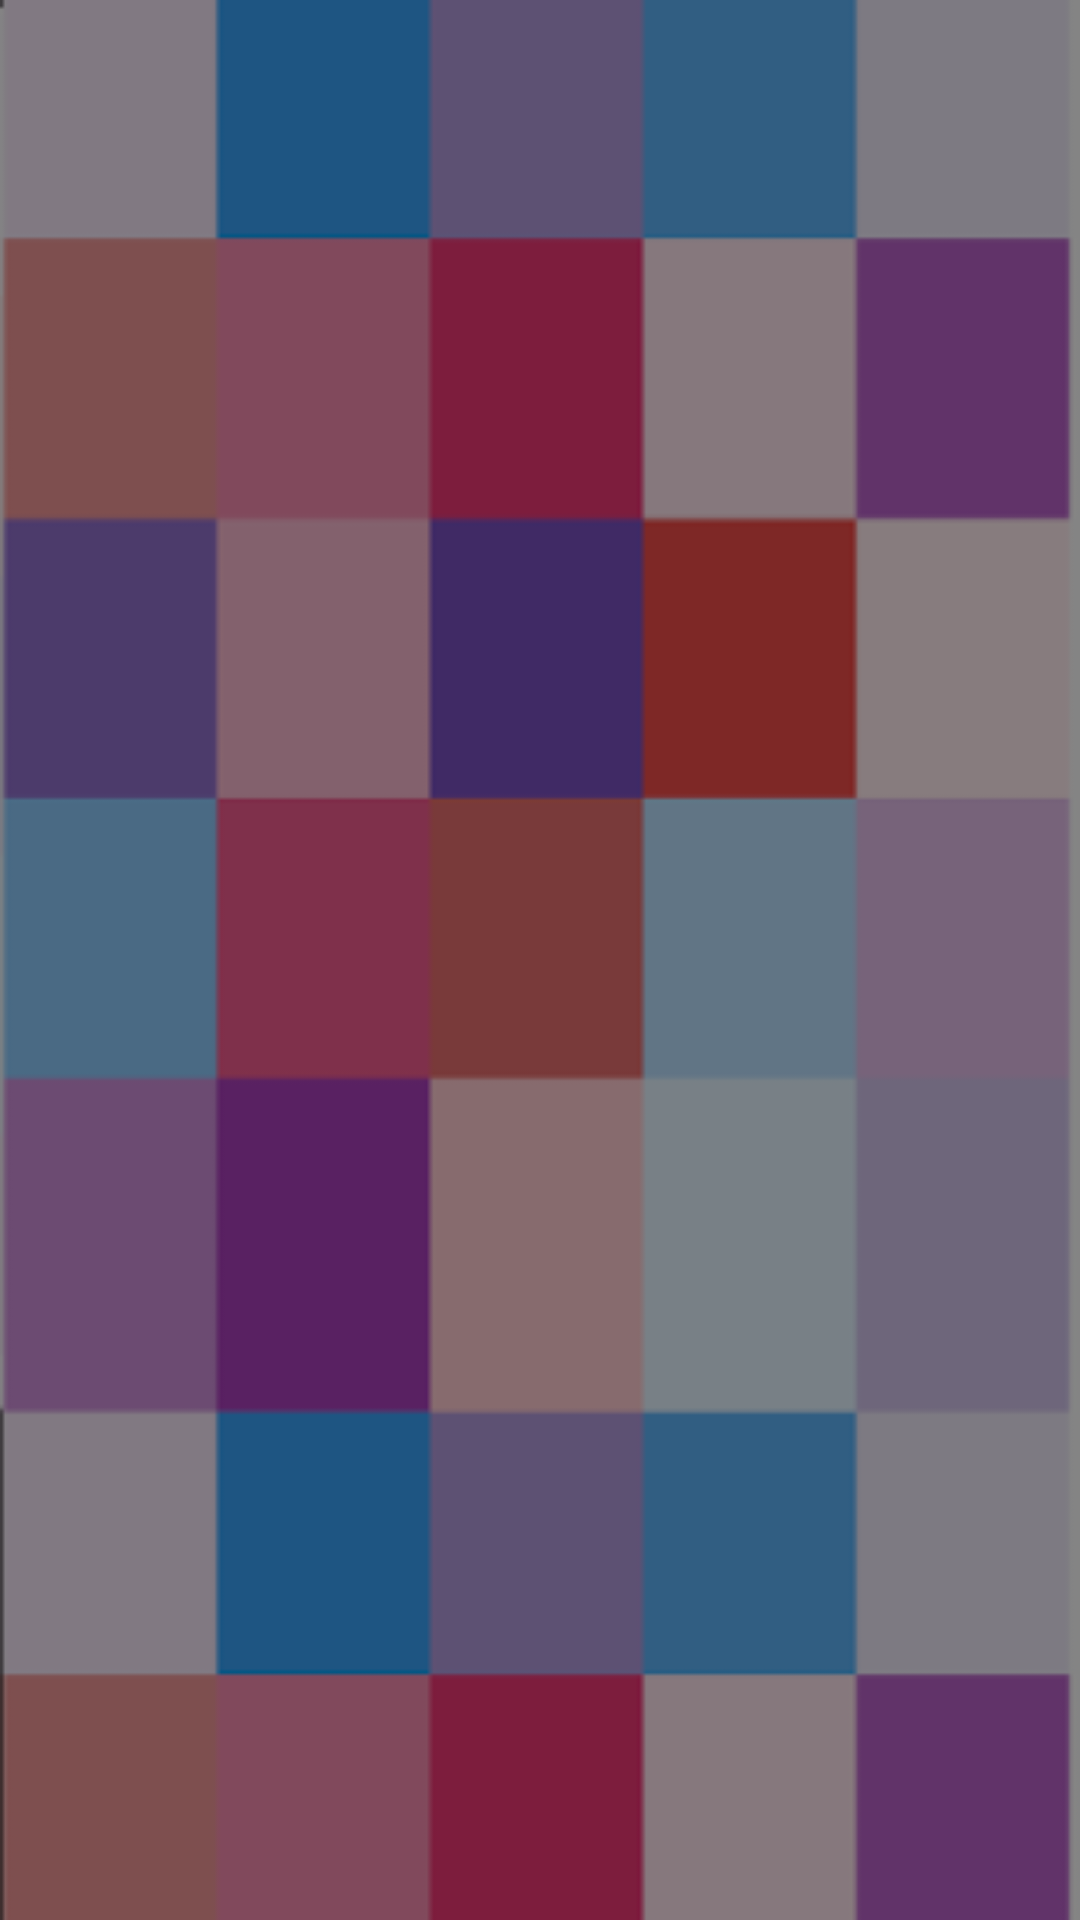

This screen was rendered from an Android layout file. Write that file and the resources it references.
<!-- AndroidManifest.xml: application theme AppTheme -->
<!-- res/layout/activity_ayuda.xml -->
<?xml version="1.0" encoding="utf-8"?>

<RelativeLayout xmlns:android="http://schemas.android.com/apk/res/android"
    xmlns:app="http://schemas.android.com/apk/res-auto"
    xmlns:tools="http://schemas.android.com/tools"
    android:layout_width="match_parent"
    android:layout_height="match_parent"
    android:background="@drawable/fondo"
    android:keepScreenOn="true"
    tools:context="androidunlp.tpgrupo7.cuadrocromatico.Ayuda">

    <GridLayout
        android:layout_width="match_parent"
        android:layout_height="match_parent"
        android:layout_below="@+id/texto2"
        android:layout_centerInParent="true"
        android:layout_centerHorizontal="true"
        android:layout_margin="30dp"
        android:layout_marginTop="50dp"
        android:alignmentMode="alignBounds"
        android:columnCount="7">

        <Button
            android:id="@+id/d42"
            style="@style/Botonesnormal"
            android:background="@color/md_pink_50"

            />

        <Button
            android:id="@+id/d43"
            style="@style/Botonesnormal"
            android:background="@color/md_red_50" />

        <Button
            android:id="@+id/d44"
            style="@style/Botonesnormal"
            android:background="@color/md_deep_purple_50" />

        <Button
            android:id="@+id/d45"
            style="@style/Botonesnormal"
            android:background="@color/md_indigo_50" />

        <Button
            android:id="@+id/d46"
            style="@style/Botonesnormal"
            android:background="@color/md_blue_50" />

        <Button
            android:id="@+id/d47"
            style="@style/Botonesnormal"
            android:background="@color/md_light_blue_50" />

        <Button
            android:id="@+id/d48"
            style="@style/Botonesnormal"
            android:background="@color/md_cyan_50" />

        <Button
            android:id="@+id/d35"
            style="@style/Botonesnormal"
            android:background="@color/md_pink_100"

            />

        <Button
            android:id="@+id/d36"
            style="@style/Botonesnormal"
            android:background="@color/md_red_100"

            />

        <Button
            android:id="@+id/d37"
            style="@style/Botonesnormal"
            android:background="@color/md_deep_purple_100" />

        <Button
            android:id="@+id/d38"
            style="@style/Botonesnormal"
            android:background="@color/md_indigo_100" />

        <Button
            android:id="@+id/d39"
            style="@style/Botonesnormal"
            android:background="@color/md_blue_100" />

        <Button
            android:id="@+id/d40"
            style="@style/Botonesnormal"
            android:background="@color/md_light_blue_100" />

        <Button
            android:id="@+id/d41"
            style="@style/Botonesnormal"
            android:background="@color/md_cyan_100" />

        <Button
            android:id="@+id/d28"
            style="@style/Botonesnormal"
            android:background="@color/md_pink_200" />

        <Button
            android:id="@+id/d29"
            style="@style/Botonesnormal"
            android:background="@color/md_red_200" />

        <Button
            android:id="@+id/d30"
            style="@style/Botonesnormal"
            android:background="@color/md_deep_purple_200" />

        <Button
            android:id="@+id/d31"
            style="@style/Botonesnormal"
            android:background="@color/md_indigo_200" />

        <Button
            android:id="@+id/d32"
            style="@style/Botonesnormal"
            android:background="@color/md_blue_200" />

        <Button
            android:id="@+id/d33"
            style="@style/Botonesnormal"
            android:background="@color/md_light_blue_200" />

        <Button
            android:id="@+id/d34"
            style="@style/Botonesnormal"
            android:background="@color/md_cyan_200" />

        <Button
            android:id="@+id/d21"
            style="@style/Botonesnormal"
            android:background="@color/md_pink_300" />

        <Button
            android:id="@+id/d22"
            style="@style/Botonesnormal"
            android:background="@color/md_red_300" />

        <Button
            android:id="@+id/d23"
            style="@style/Botonesnormal"
            android:background="@color/md_deep_purple_300" />

        <Button
            android:id="@+id/d24"
            style="@style/Botonesnormal"
            android:background="@color/md_indigo_300" />

        <Button
            android:id="@+id/d25"
            style="@style/Botonesnormal"
            android:background="@color/md_blue_300" />

        <Button
            android:id="@+id/d26"
            style="@style/Botonesnormal"
            android:background="@color/md_light_blue_300" />

        <Button
            android:id="@+id/d27"
            style="@style/Botonesnormal"
            android:background="@color/md_cyan_300" />

        <Button
            android:id="@+id/d14"
            style="@style/Botonesnormal"
            android:background="@color/md_pink_400" />

        <Button
            android:id="@+id/d15"
            style="@style/Botonesnormal"
            android:background="@color/md_red_400" />

        <Button
            android:id="@+id/d16"
            style="@style/Botonesnormal"
            android:background="@color/md_deep_purple_400" />

        <Button
            android:id="@+id/d17"
            style="@style/Botonesnormal"
            android:background="@color/md_indigo_400" />

        <Button
            android:id="@+id/d18"
            style="@style/Botonesnormal"
            android:background="@color/md_blue_400" />

        <Button
            android:id="@+id/d19"
            style="@style/Botonesnormal"
            android:background="@color/md_light_blue_400" />

        <Button
            android:id="@+id/d20"
            style="@style/Botonesnormal"
            android:background="@color/md_cyan_400" />

        <Button
            android:id="@+id/d7"
            style="@style/Botonesnormal"
            android:background="@color/md_pink_500" />

        <Button
            android:id="@+id/d8"
            style="@style/Botonesnormal"
            android:background="@color/md_red_500" />

        <Button
            android:id="@+id/d9"
            style="@style/Botonesnormal"
            android:background="@color/md_deep_purple_500" />

        <Button
            android:id="@+id/d10"
            style="@style/Botonesnormal"
            android:background="@color/md_indigo_500" />

        <Button
            android:id="@+id/d11"
            style="@style/Botonesnormal"
            android:background="@color/md_blue_500" />

        <Button
            android:id="@+id/d12"
            style="@style/Botonesnormal"
            android:background="@color/md_light_blue_500" />

        <Button
            android:id="@+id/d13"
            style="@style/Botonesnormal"
            android:background="@color/md_cyan_500" />

        <Button
            android:id="@+id/d0"
            style="@style/Botonesnormal"
            android:background="@color/md_pink_600" />

        <Button
            android:id="@+id/d1"
            style="@style/Botonesnormal"
            android:background="@color/md_red_600" />

        <Button
            android:id="@+id/d2"
            style="@style/Botonesnormal"
            android:background="@color/md_deep_purple_600" />

        <Button
            android:id="@+id/d3"
            style="@style/Botonesnormal"
            android:background="@color/md_indigo_600" />

        <Button
            android:id="@+id/d4"
            style="@style/Botonesnormal"
            android:background="@color/md_blue_600" />

        <Button
            android:id="@+id/d5"
            style="@style/Botonesnormal"
            android:background="@color/md_light_blue_600" />

        <Button
            android:id="@+id/d6"
            style="@style/Botonesnormal"
            android:background="@color/md_cyan_600" />
    </GridLayout>

    <TextView
        android:id="@+id/texto"
        android:layout_width="wrap_content"
        android:layout_height="wrap_content"
        android:layout_centerInParent="true"
        android:text="5"
        android:textColor="@android:color/white"
        android:textSize="50dp"
        android:visibility="gone" />

    <TextView
        android:id="@+id/texto2"
        android:layout_width="wrap_content"
        android:layout_height="wrap_content"
        android:layout_centerHorizontal="true"
        android:text="@string/inicio"
        android:textColor="@android:color/white"
        android:textSize="20dp"
        android:visibility="gone" />
</RelativeLayout>
<!-- resources referenced by this layout -->
<resources>
  <color name="md_blue_100">#bbdefb</color>
  <color name="md_blue_200">#90caf9</color>
  <color name="md_blue_300">#64b5f6</color>
  <color name="md_blue_400">#42a5f5</color>
  <color name="md_blue_50">#e3f2fd</color>
  <color name="md_blue_500">#2196f3</color>
  <color name="md_blue_600">#1e88e5</color>
  <color name="md_cyan_100">#b2ebf2</color>
  <color name="md_cyan_200">#80deea</color>
  <color name="md_cyan_300">#4dd0e1</color>
  <color name="md_cyan_400">#26c6da</color>
  <color name="md_cyan_50">#e0f7fa</color>
  <color name="md_cyan_500">#00bcd4</color>
  <color name="md_cyan_600">#00acc1</color>
  <color name="md_deep_purple_100">#d1c4e9</color>
  <color name="md_deep_purple_200">#b39ddb</color>
  <color name="md_deep_purple_300">#9575cd</color>
  <color name="md_deep_purple_400">#7e57c2</color>
  <color name="md_deep_purple_50">#ede7f6</color>
  <color name="md_deep_purple_500">#673ab7</color>
  <color name="md_deep_purple_600">#5e35b1</color>
  <color name="md_indigo_100">#c5cae9</color>
  <color name="md_indigo_200">#9fa8da</color>
  <color name="md_indigo_300">#7986cb</color>
  <color name="md_indigo_400">#5c6bc0</color>
  <color name="md_indigo_50">#e8eaf6</color>
  <color name="md_indigo_500">#3f51b5</color>
  <color name="md_indigo_600">#3949ab</color>
  <color name="md_light_blue_100">#b3e5fc</color>
  <color name="md_light_blue_200">#81d4fa</color>
  <color name="md_light_blue_300">#4fc3f7</color>
  <color name="md_light_blue_400">#29b6f6</color>
  <color name="md_light_blue_50">#e1f5fe</color>
  <color name="md_light_blue_500">#03a9f4</color>
  <color name="md_light_blue_600">#039be5</color>
  <color name="md_pink_100">#f8bbd0</color>
  <color name="md_pink_200">#f48fb1</color>
  <color name="md_pink_300">#f06292</color>
  <color name="md_pink_400">#ec407a</color>
  <color name="md_pink_50">#fce4ec</color>
  <color name="md_pink_500">#e91e63</color>
  <color name="md_pink_600">#d81b60</color>
  <color name="md_red_100">#ffcdd2</color>
  <color name="md_red_200">#ef9a9a</color>
  <color name="md_red_300">#e57373</color>
  <color name="md_red_400">#ef5350</color>
  <color name="md_red_50">#ffebee</color>
  <color name="md_red_500">#f44336</color>
  <color name="md_red_600">#e53935</color>
  <!-- drawable fondo: png bitmap (drawable, 3091 bytes) -->
  <string name="inicio">Preparate y memoriza la solucion,el juego es por comenzar en </string>
  <style name="Botonesnormal">
          <item name="android:layout_width">0dp</item>
          <item name="android:layout_height">0dp</item>
          <item name="android:layout_gravity">fill</item>
          <item name="android:layout_columnWeight">1</item>
          <item name="android:layout_rowWeight">1</item>
          <item name="android:gravity">center</item>
          <item name="android:visibility">gone</item>
          <item name="android:foreground">?attr/selectableItemBackgroundBorderless</item>
  
  
  
      </style>
  <style name="AppTheme" parent="Theme.AppCompat.Light.DarkActionBar">
          
          <item name="colorPrimary">@color/colorPrimary</item>
          <item name="colorPrimaryDark">@color/colorPrimaryDark</item>
          <item name="colorAccent">@color/colorAccent</item>
      </style>
  <color name="colorPrimary">#000000</color>
  <color name="colorPrimaryDark">#000000</color>
  <color name="colorAccent">#03DAC5</color>
</resources>
